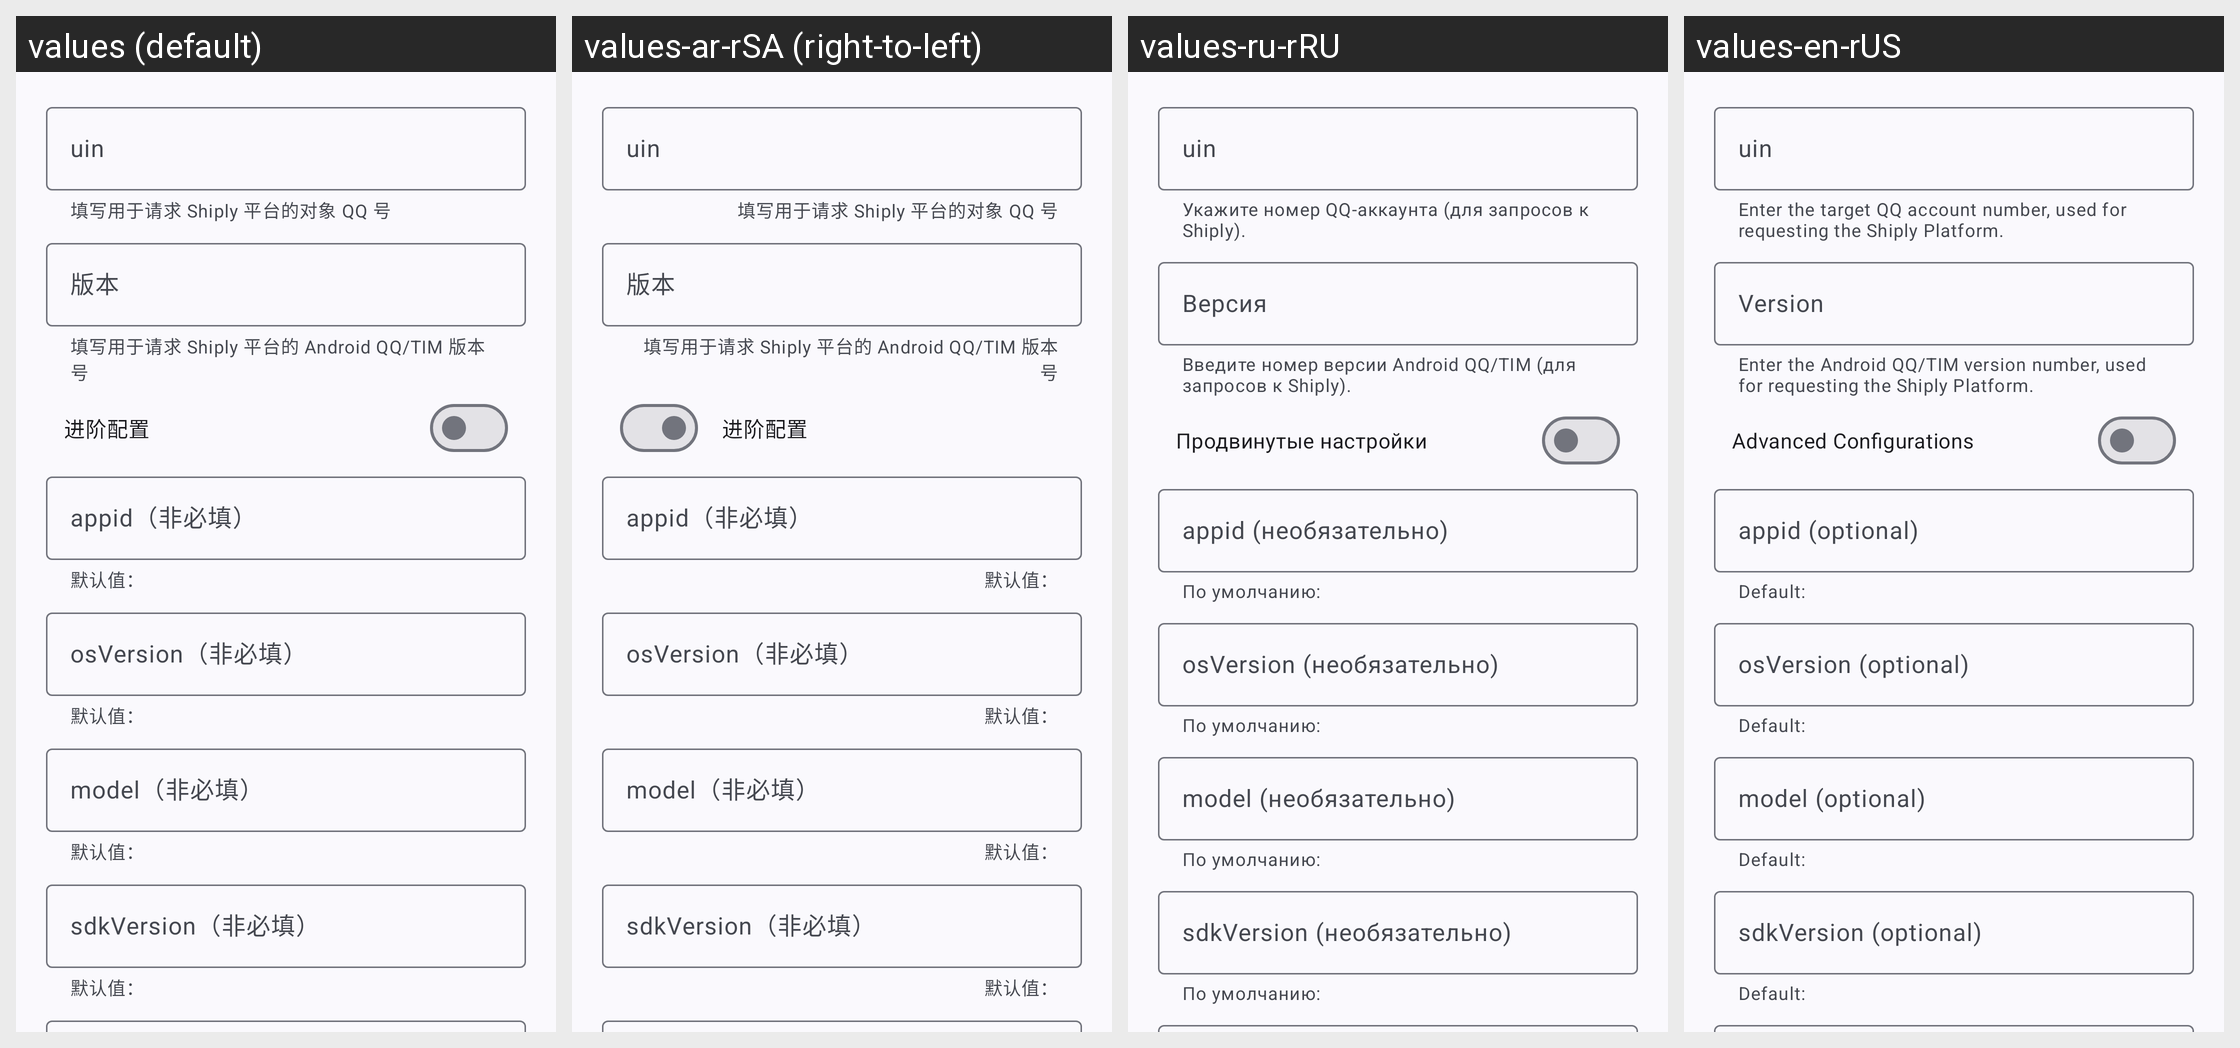

Translations of the strings shown on this Android screen, per locale in the grid:
Android screen res/layout/dialog_tencent_shiply.xml rendered under 4 locales, left to right: values (default), values-ar-rSA (right-to-left), values-ru-rRU, values-en-rUS. Device: Nexus 5 (rendered at 1080×1920; each locale shown at half size, 540×960, under a caption strip naming it); theme Theme.QQVersionList.
Other locales in the repository, not shown: values-es-rES, values-fr-rFR, values-ja-rJP, values-ko-rKR, values-zh-rCN, values-zh-rHK.
Strings drawn on this screen, with the default value and each locale's value (text and hints the layout hard-codes, and strings that could not be matched under every locale, appear in the picture but are not listed):

uinHelpText
  values: 填写用于请求 Shiply 平台的对象 QQ 号
  values-ar-rSA: 填写用于请求 Shiply 平台的对象 QQ 号
  values-ru-rRU: Укажите номер QQ-аккаунта (для запросов к Shiply).
  values-en-rUS: Enter the target QQ account number, used for requesting the Shiply Platform.

shiplyVersion
  values: 版本
  values-ar-rSA: 版本
  values-ru-rRU: Версия
  values-en-rUS: Version

shiplyVersionHelpText
  values: 填写用于请求 Shiply 平台的 Android QQ/TIM 版本号
  values-ar-rSA: 填写用于请求 Shiply 平台的 Android QQ/TIM 版本号
  values-ru-rRU: Введите номер версии Android QQ/TIM (для запросов к Shiply).
  values-en-rUS: Enter the Android QQ/TIM version number, used for requesting the Shiply Platform.

shiplyAdvancedConfigurations
  values: 进阶配置
  values-ar-rSA: 进阶配置
  values-ru-rRU: Продвинутые настройки
  values-en-rUS: Advanced Configurations

appidOptional
  values: appid（非必填）
  values-ar-rSA: appid（非必填）
  values-ru-rRU: appid (необязательно)
  values-en-rUS: appid (optional)

shiplyGeneralOptionalHelpText
  values: 默认值：
  values-ar-rSA: 默认值：
  values-ru-rRU: По умолчанию:
  values-en-rUS: Default: 

shiplyOsVersionOptional
  values: osVersion（非必填）
  values-ar-rSA: osVersion（非必填）
  values-ru-rRU: osVersion (необязательно)
  values-en-rUS: osVersion (optional)

shiplyModelOptional
  values: model（非必填）
  values-ar-rSA: model（非必填）
  values-ru-rRU: model (необязательно)
  values-en-rUS: model (optional)

shiplySdkVersionOptional
  values: sdkVersion（非必填）
  values-ar-rSA: sdkVersion（非必填）
  values-ru-rRU: sdkVersion (необязательно)
  values-en-rUS: sdkVersion (optional)
